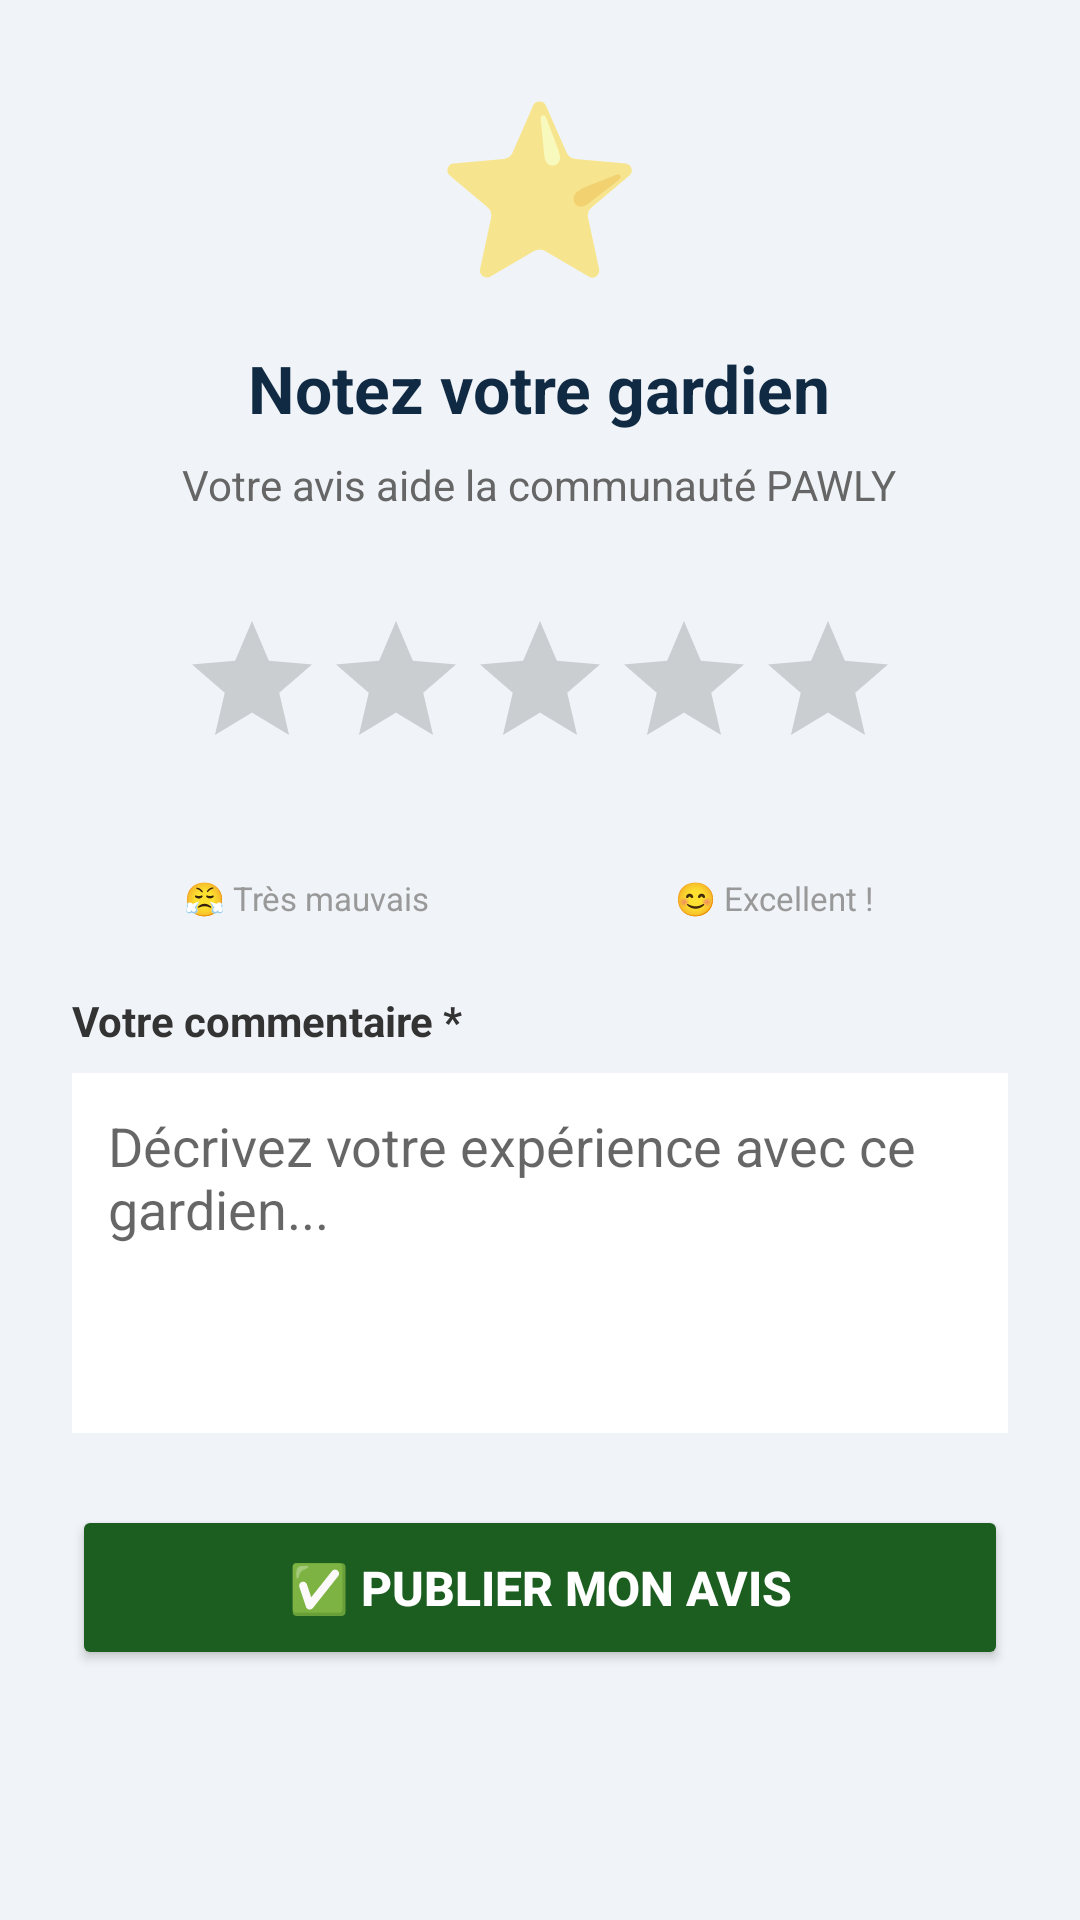

Here is an Android app screen rendered from its layout file. Give the layout XML and the strings, colors and styles it references.
<!-- AndroidManifest.xml: application theme Theme.PAWLY -->
<!-- res/layout/activity_rating.xml -->
<?xml version="1.0" encoding="utf-8"?>
<ScrollView xmlns:android="http://schemas.android.com/apk/res/android"
    android:layout_width="match_parent"
    android:layout_height="match_parent"
    android:background="#F0F4F8">

    <LinearLayout
        android:layout_width="match_parent"
        android:layout_height="wrap_content"
        android:orientation="vertical"
        android:padding="24dp"
        android:gravity="center_horizontal">

        <TextView
            android:layout_width="wrap_content"
            android:layout_height="wrap_content"
            android:text="⭐"
            android:textSize="56sp"
            android:layout_marginBottom="16dp"/>

        <TextView
            android:id="@+id/tvRatingGardienName"
            android:layout_width="wrap_content"
            android:layout_height="wrap_content"
            android:text="Notez votre gardien"
            android:textSize="22sp"
            android:textStyle="bold"
            android:textColor="#102A43"
            android:layout_marginBottom="8dp"/>

        <TextView
            android:layout_width="wrap_content"
            android:layout_height="wrap_content"
            android:text="Votre avis aide la communauté PAWLY"
            android:textSize="14sp"
            android:textColor="#666666"
            android:layout_marginBottom="32dp"/>

        
        <RatingBar
            android:id="@+id/ratingBar"
            android:layout_width="wrap_content"
            android:layout_height="wrap_content"
            android:numStars="5"
            android:stepSize="1"
            android:rating="0"
            android:progressTint="#D97706"
            android:layout_marginBottom="32dp"/>

        
        <LinearLayout
            android:layout_width="match_parent"
            android:layout_height="wrap_content"
            android:orientation="horizontal"
            android:layout_marginBottom="24dp">

            <TextView
                android:layout_width="0dp"
                android:layout_height="wrap_content"
                android:layout_weight="1"
                android:text="😤 Très mauvais"
                android:textSize="11sp"
                android:textColor="#999999"
                android:gravity="center"/>

            <TextView
                android:layout_width="0dp"
                android:layout_height="wrap_content"
                android:layout_weight="1"
                android:text="😊 Excellent !"
                android:textSize="11sp"
                android:textColor="#999999"
                android:gravity="center"/>

        </LinearLayout>

        
        <TextView
            android:layout_width="match_parent"
            android:layout_height="wrap_content"
            android:text="Votre commentaire *"
            android:textStyle="bold"
            android:textColor="#333333"
            android:layout_marginBottom="8dp"/>

        <EditText
            android:id="@+id/etRatingComment"
            android:layout_width="match_parent"
            android:layout_height="120dp"
            android:hint="Décrivez votre expérience avec ce gardien..."
            android:inputType="textMultiLine"
            android:gravity="top"
            android:padding="12dp"
            android:background="#FFFFFF"
            android:layout_marginBottom="24dp"/>

        <Button
            android:id="@+id/btnSubmitRating"
            android:layout_width="match_parent"
            android:layout_height="55dp"
            android:text="✅ Publier mon avis"
            android:backgroundTint="#1B5E20"
            android:textColor="#FFFFFF"
            android:textStyle="bold"
            android:textSize="16sp"/>

    </LinearLayout>
</ScrollView>
<!-- resources referenced by this layout -->
<resources>
  <style name="Theme.PAWLY" parent="Base.Theme.PAWLY" />
  <style name="Base.Theme.PAWLY" parent="Theme.MaterialComponents.DayNight.NoActionBar">
          <item name="colorPrimary">@color/pawly_teal</item>
          <item name="colorPrimaryVariant">@color/pawly_teal_dark</item>
          <item name="colorSecondary">@color/pawly_orange</item>
          <item name="colorOnPrimary">@color/pawly_white</item>
          <item name="android:colorBackground">@color/pawly_background</item>
          <item name="materialButtonStyle">@style/Widget.MaterialComponents.Button</item>
      </style>
  <color name="pawly_teal">#4DBDBD</color>
  <color name="pawly_teal_dark">#2E9E9E</color>
  <color name="pawly_orange">#F0854A</color>
  <color name="pawly_white">#FFFFFF</color>
  <color name="pawly_background">#F5FAFA</color>
</resources>
